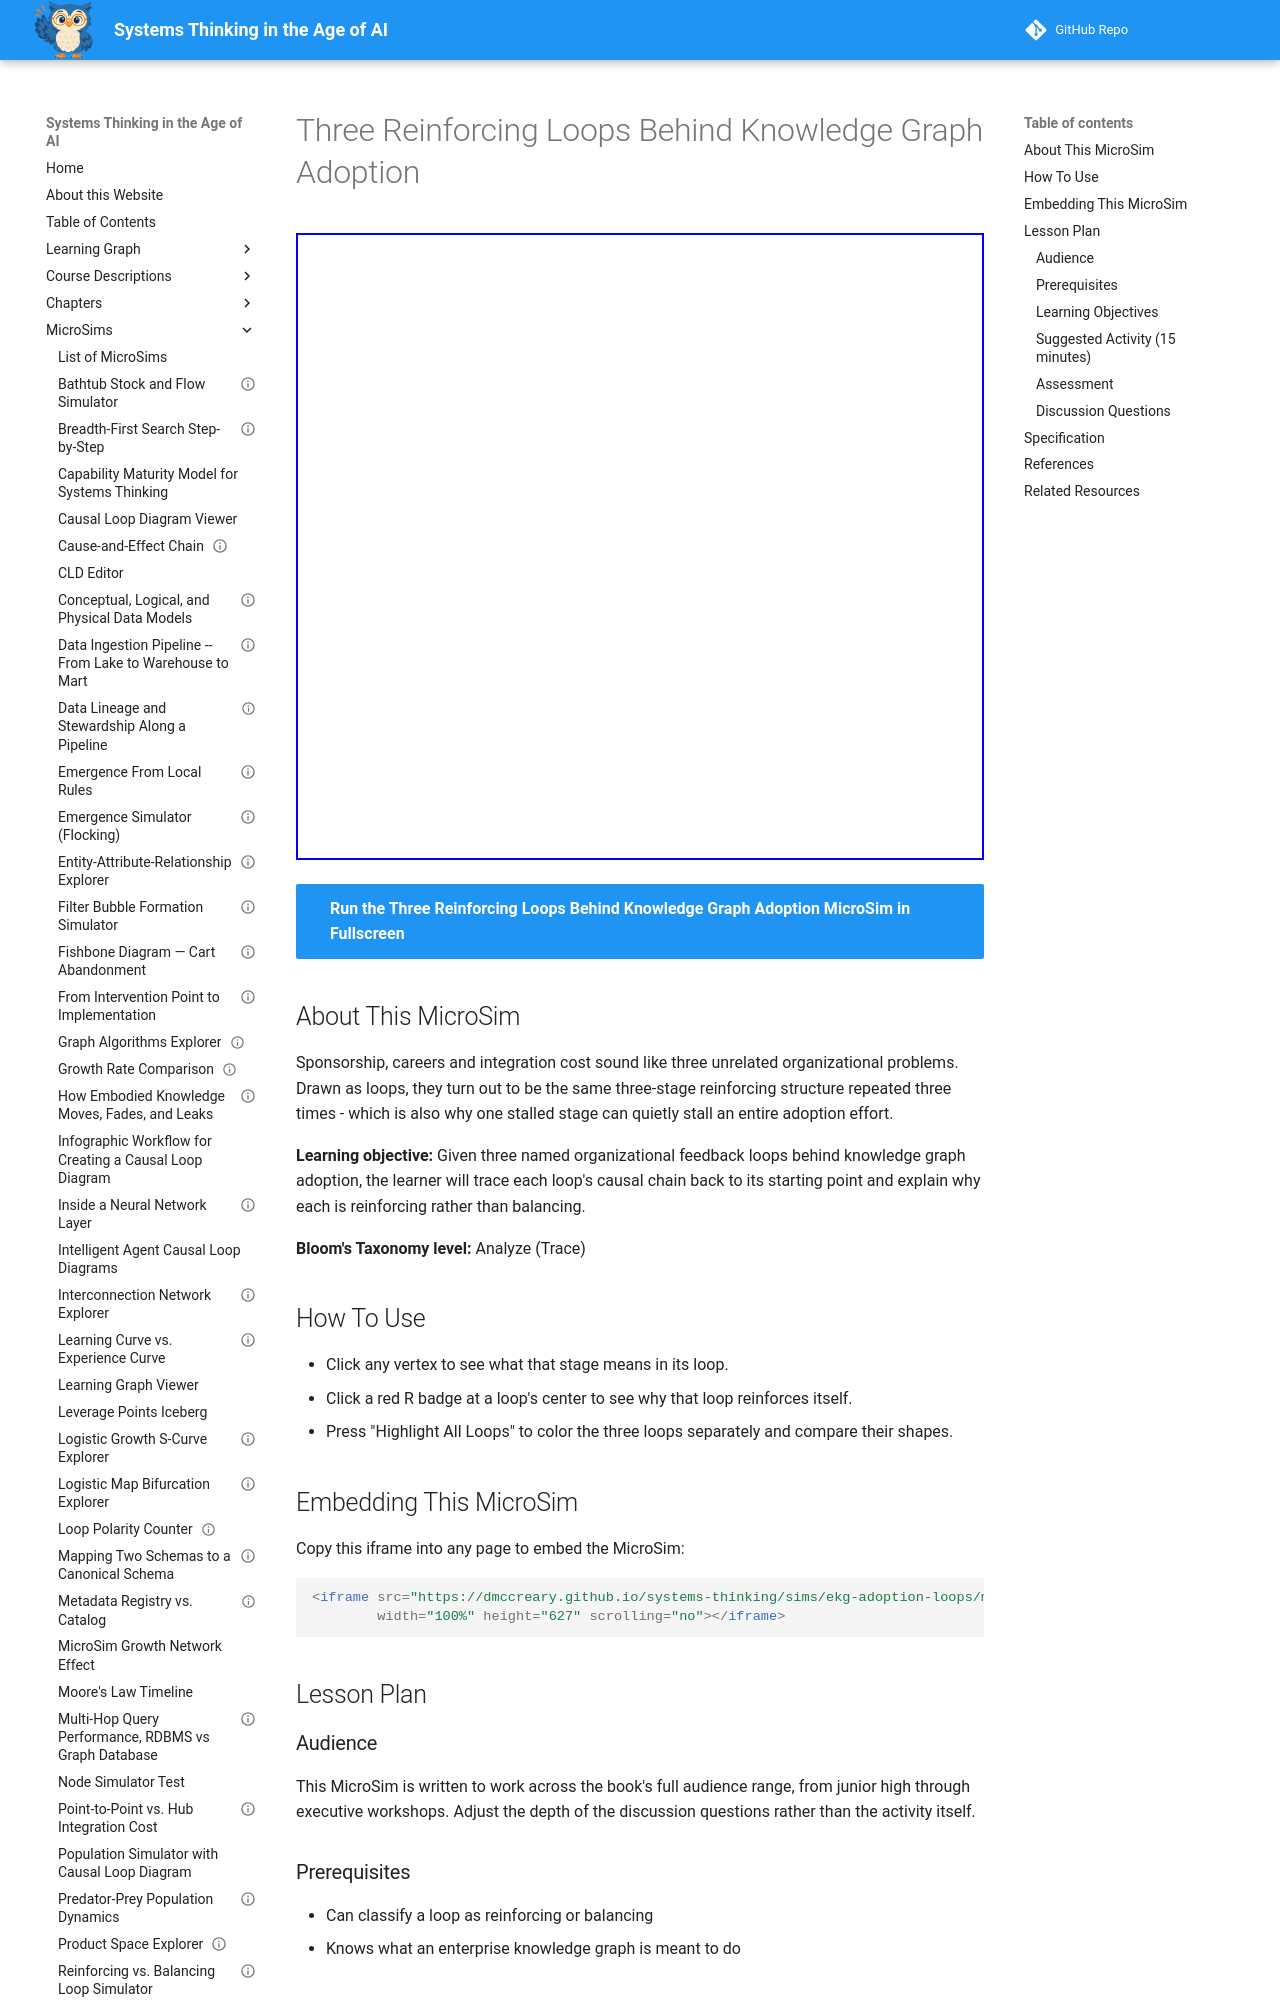

repository: dmccreary/systems-thinking · page: sims/ekg-adoption-loops/index.html · generator: mkdocs

---
title: "Three Reinforcing Loops Behind Knowledge Graph Adoption"
description: "Trace three reinforcing loops behind knowledge graph adoption and see that all three share one structure."
image: /sims/ekg-adoption-loops/ekg-adoption-loops.png
og:image: /sims/ekg-adoption-loops/ekg-adoption-loops.png
twitter:image: /sims/ekg-adoption-loops/ekg-adoption-loops.png
social:
  cards: false
status: implemented
library: vis-network
bloom_level: Analyze
bloom_verb: Trace
chapter: 19
---

# Three Reinforcing Loops Behind Knowledge Graph Adoption

<iframe src="main.html" width="100%" height="627" scrolling="no"></iframe>

[Run the Three Reinforcing Loops Behind Knowledge Graph Adoption MicroSim in Fullscreen](main.html){ .md-button .md-button--primary }

## About This MicroSim

Sponsorship, careers and integration cost sound like three unrelated organizational problems. Drawn as loops, they turn out to be the same three-stage reinforcing structure repeated three times - which is also why one stalled stage can quietly stall an entire adoption effort.

**Learning objective:** Given three named organizational feedback loops behind knowledge graph adoption, the learner will trace each loop's causal chain back to its starting point and explain why each is reinforcing rather than balancing.

**Bloom's Taxonomy level:** Analyze (Trace)

## How To Use

- Click any vertex to see what that stage means in its loop.
- Click a red R badge at a loop's center to see why that loop reinforces itself.
- Press "Highlight All Loops" to color the three loops separately and compare their shapes.

## Embedding This MicroSim

Copy this iframe into any page to embed the MicroSim:

```html
<iframe src="https://dmccreary.github.io/systems-thinking/sims/ekg-adoption-loops/main.html"
        width="100%" height="627" scrolling="no"></iframe>
```

## Lesson Plan

### Audience

This MicroSim is written to work across the book's full audience range, from junior high through executive workshops. Adjust the depth of the discussion questions rather than the activity itself.

### Prerequisites

- Can classify a loop as reinforcing or balancing
- Knows what an enterprise knowledge graph is meant to do

### Learning Objectives

After working with this MicroSim, learners will be able to:

- Trace a three-stage reinforcing loop back to its start
- Explain why each loop lacks a balancing link
- Recognize one structure appearing across three unrelated contexts

### Suggested Activity (15 minutes)

1. Ask learners which of the three loops they think matters most, before exploring.
2. Click through the CIO loop stage by stage.
3. Press "Highlight All Loops" and ask what the three have in common structurally.
4. Ask what happens to each loop if it runs backward - a failed pilot, a stale skill profile, a system that refuses the standard.
5. Ask which stage in which loop they would invest in first.

### Assessment

Ask learners to draw a fourth reinforcing loop from their own organization using the same three-stage template.

### Discussion Questions

- Reinforcing loops run just as fast in reverse. Which of these three is most fragile?
- Why does the career-path loop pay its own maintenance cost?
- What would a balancing loop on knowledge graph adoption look like?
